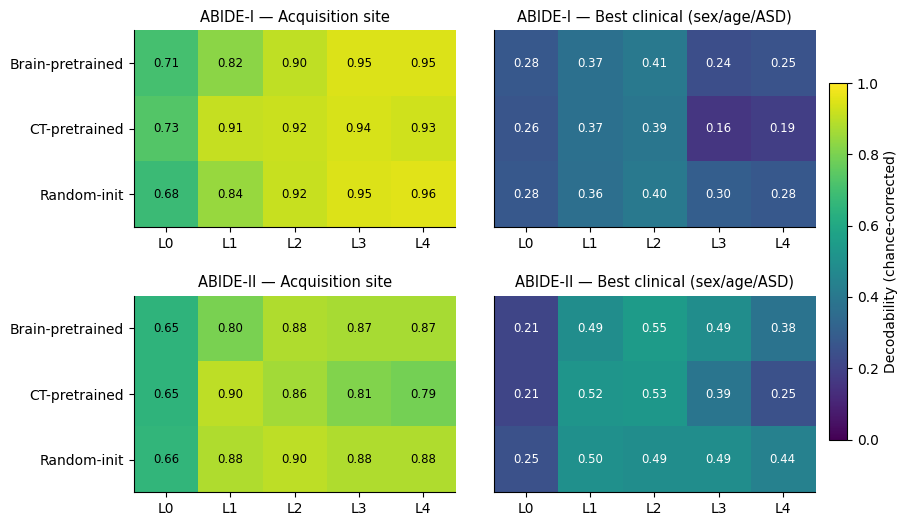
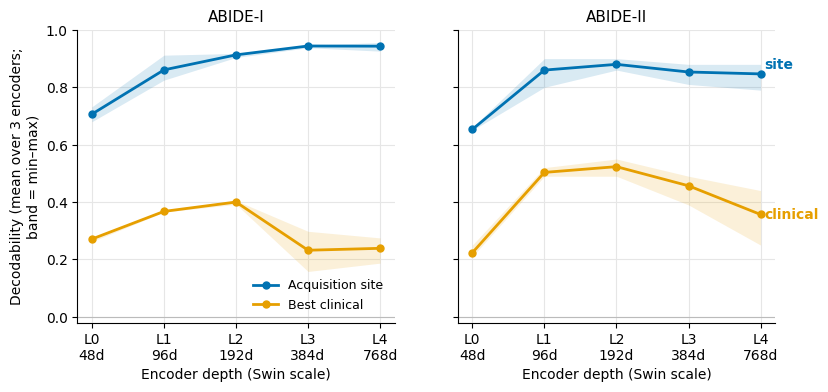
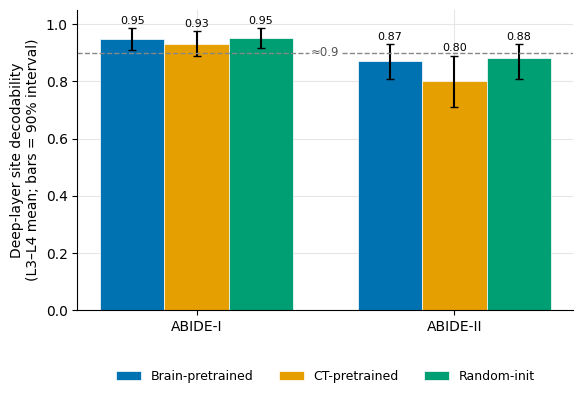

Recreate these plots in Python, in order.
#!/usr/bin/env python
"""Paper figures for "Frozen Brain-MRI Foundation Models Are Scanner Fingerprints".
Numbers are the verified outputs of scanner_dominance_ci (ABIDE-I) and
scanner_dominance N_SITES=6 (ABIDE-II). Colorblind-safe: Okabe-Ito categoricals +
viridis (perceptually uniform) for the magnitude heatmap. Saves PNG + PDF."""
import numpy as np
import matplotlib as mpl
import matplotlib.pyplot as plt

mpl.rcParams.update({
    "figure.dpi": 200, "savefig.dpi": 200, "font.size": 10,
    "axes.spines.top": False, "axes.spines.right": False,
    "axes.grid": True, "grid.color": "#E6E6E6", "grid.linewidth": 0.8,
    "axes.axisbelow": True, "font.family": "DejaVu Sans",
})
OK = {"blue": "#0072B2", "orange": "#E69F00", "green": "#009E73"}
LAYERS = ["L0", "L1", "L2", "L3", "L4"]
DIMS = [48, 96, 192, 384, 768]
MODELS = ["brainseg", "ctssl", "random"]
MLAB = {"brainseg": "Brain-pretrained", "ctssl": "CT-pretrained", "random": "Random-init"}

# ---- ABIDE-I (repeated-holdout means; site with 90% CIs) --------------------
A1 = {
    "brainseg": dict(site=[.707, .825, .904, .947, .948],
                     lo=[.66, .75, .87, .91, .91], hi=[.75, .88, .95, .98, .99],
                     clin=[.275, .369, .405, .240, .254]),
    "ctssl":    dict(site=[.732, .912, .918, .938, .926],
                     lo=[.68, .87, .87, .89, .89], hi=[.78, .96, .96, .98, .97],
                     clin=[.262, .368, .392, .158, .187]),
    "random":   dict(site=[.680, .845, .917, .947, .956],
                     lo=[.63, .79, .86, .91, .92], hi=[.74, .90, .96, .98, .99],
                     clin=[.276, .365, .403, .298, .275]),
}
# ---- ABIDE-II (matched 6-way; repeated-holdout means + 90% intervals) --------
A2 = {
    "brainseg": dict(site=[.65, .80, .88, .87, .87], lo=[.57, .71, .82, .81, .81],
                     hi=[.75, .89, .96, .93, .93], clin=[.21, .49, .55, .49, .38]),
    "ctssl":    dict(site=[.65, .90, .86, .81, .79], lo=[.52, .82, .78, .73, .69],
                     hi=[.75, .96, .91, .91, .87], clin=[.21, .52, .53, .39, .25]),
    "random":   dict(site=[.66, .88, .90, .88, .88], lo=[.54, .80, .84, .80, .82],
                     hi=[.76, .96, .96, .93, .93], clin=[.25, .50, .49, .49, .44]),
}
OUT = "figures"
import os
os.makedirs(OUT, exist_ok=True)


def save(fig, name):
    fig.savefig(f"{OUT}/{name}.png", bbox_inches="tight")
    fig.savefig(f"{OUT}/{name}.pdf", bbox_inches="tight")
    print(f"[fig] {OUT}/{name}.png")


# ============================================================================
# FIG 1 -- decodability heatmap: site vs clinical, both cohorts (viridis 0..1)
# ============================================================================
def fig_heatmap():
    fig, axes = plt.subplots(2, 2, figsize=(9.2, 6.0),
                             gridspec_kw={"wspace": 0.12, "hspace": 0.35})
    panels = [("ABIDE-I", A1, "site", "Acquisition site"),
              ("ABIDE-I", A1, "clin", "Best clinical (sex/age/ASD)"),
              ("ABIDE-II", A2, "site", "Acquisition site"),
              ("ABIDE-II", A2, "clin", "Best clinical (sex/age/ASD)")]
    im = None
    for idx, (ax, (cohort, D, key, sub)) in enumerate(zip(axes.ravel(), panels)):
        M = np.array([D[m][key] for m in MODELS])          # models x layers
        im = ax.imshow(M, vmin=0, vmax=1, cmap="viridis", aspect="auto")
        ax.set_xticks(range(5)); ax.set_xticklabels(LAYERS)
        if idx % 2 == 0:                                   # only left column labels rows
            ax.set_yticks(range(3)); ax.set_yticklabels([MLAB[m] for m in MODELS])
        else:
            ax.set_yticks([])
        ax.set_title(f"{cohort} — {sub}", fontsize=10.5, pad=6)
        ax.grid(False)
        for i in range(3):
            for j in range(5):
                v = M[i, j]
                ax.text(j, i, f"{v:.2f}", ha="center", va="center",
                        color="white" if v < 0.6 else "black", fontsize=8.5)
    cb = fig.colorbar(im, ax=axes, fraction=0.025, pad=0.02)
    cb.set_label("Decodability (chance-corrected)")
    save(fig, "fig1_decodability_heatmap")


# ============================================================================
# FIG 2 -- depth curves: site vs clinical peak by layer, both cohorts
# ============================================================================
def fig_depth():
    fig, axes = plt.subplots(1, 2, figsize=(9.0, 3.8), sharey=True)
    x = np.arange(5)
    for ax, (cohort, D) in zip(axes, [("ABIDE-I", A1), ("ABIDE-II", A2)]):
        site = np.array([[D[m]["site"][j] for m in MODELS] for j in range(5)])
        clin = np.array([[D[m]["clin"][j] for m in MODELS] for j in range(5)])
        for arr, col, lab in [(site, OK["blue"], "Acquisition site"),
                              (clin, OK["orange"], "Best clinical")]:
            mu = arr.mean(1); lo = arr.min(1); hi = arr.max(1)
            ax.fill_between(x, lo, hi, color=col, alpha=0.15, linewidth=0)
            ax.plot(x, mu, color=col, lw=2, marker="o", ms=5, label=lab)
        ax.axhline(0, color="#BBBBBB", lw=0.8)
        ax.set_xticks(x); ax.set_xticklabels([f"{l}\n{d}d" for l, d in zip(LAYERS, DIMS)])
        ax.set_title(cohort, fontsize=11)
        ax.set_xlabel("Encoder depth (Swin scale)")
        ax.set_ylim(-0.02, 1.0)
    axes[0].set_ylabel("Decodability (mean over 3 encoders;\nband = min–max)")
    # direct labels on the right panel
    axes[1].text(4.05, A2["random"]["site"][4], "site", color=OK["blue"],
                 va="center", fontsize=10, fontweight="bold")
    axes[1].text(4.05, np.mean([A2[m]["clin"][4] for m in MODELS]), "clinical",
                 color=OK["orange"], va="center", fontsize=10, fontweight="bold")
    axes[0].legend(frameon=False, loc="lower right", fontsize=9)
    save(fig, "fig2_depth_curves")


# ============================================================================
# FIG 3 -- the headline: random ≈ pretrained (deep-layer site decodability)
# ============================================================================
def fig_random():
    fig, ax = plt.subplots(figsize=(6.4, 3.9))
    deep = [3, 4]                                          # L3,L4 average
    cohorts = ["ABIDE-I", "ABIDE-II"]
    data = {"ABIDE-I": A1, "ABIDE-II": A2}
    w = 0.25; x = np.arange(len(cohorts))
    for k, m in enumerate(MODELS):
        vals, errs = [], []
        for c in cohorts:
            D = data[c]
            vals.append(np.mean([D[m]["site"][j] for j in deep]))
            if "lo" in D[m]:
                lo = np.mean([D[m]["lo"][j] for j in deep])
                hi = np.mean([D[m]["hi"][j] for j in deep])
                errs.append([vals[-1] - lo, hi - vals[-1]])
            else:
                errs.append([0, 0])
        errs = np.array(errs).T
        bars = ax.bar(x + (k - 1) * w, vals, w, yerr=errs, capsize=3,
                      color=[OK["blue"], OK["orange"], OK["green"]][k],
                      label=MLAB[m], edgecolor="white", linewidth=0.5)
        for xi, v, e in zip(x + (k - 1) * w, vals, errs[1]):
            ax.text(xi, v + e + 0.015, f"{v:.2f}", ha="center", fontsize=8)
    ax.axhline(0.9, color="#888888", lw=1, ls="--")
    ax.text(0.5, 0.9, "≈0.9", color="#555555", fontsize=8.5, va="center", ha="center",
            bbox=dict(boxstyle="round,pad=0.15", fc="white", ec="none"))
    ax.set_xticks(x); ax.set_xticklabels(cohorts)
    ax.set_ylabel("Deep-layer site decodability\n(L3–L4 mean; bars = 90% interval)")
    ax.set_ylim(0, 1.05)
    ax.legend(frameon=False, ncol=3, loc="lower center", fontsize=9,
              bbox_to_anchor=(0.5, -0.28))
    save(fig, "fig3_random_vs_pretrained")


if __name__ == "__main__":
    fig_heatmap(); fig_depth(); fig_random()
    print("done")
